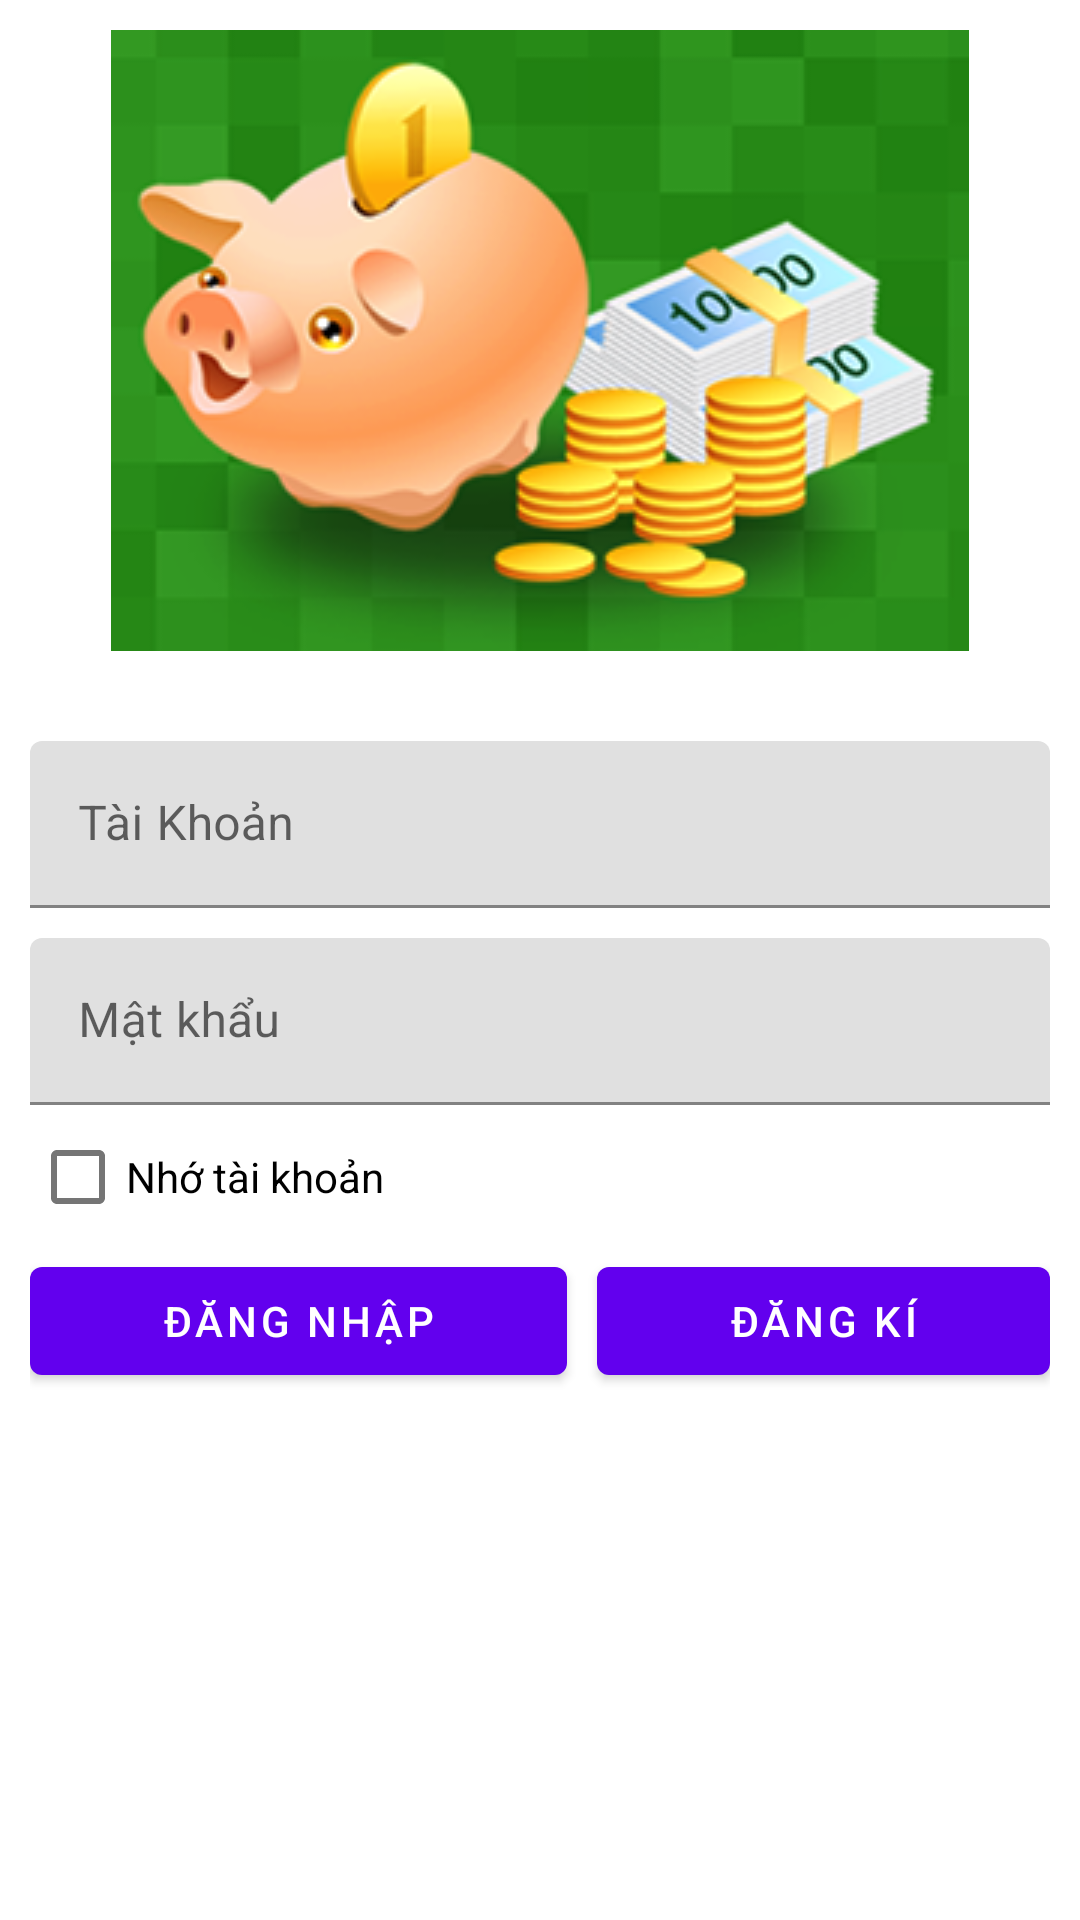

Here is an Android app screen rendered from its layout file. Give the layout XML and the strings, colors and styles it references.
<!-- AndroidManifest.xml: application theme Theme.Project_1 -->
<!-- res/layout/activity_login.xml -->
<?xml version="1.0" encoding="utf-8"?>
<androidx.constraintlayout.widget.ConstraintLayout xmlns:android="http://schemas.android.com/apk/res/android"
    xmlns:app="http://schemas.android.com/apk/res-auto"
    xmlns:tools="http://schemas.android.com/tools"
    android:layout_width="match_parent"
    android:layout_height="match_parent"
    tools:context=".LoginActivity">

    <ScrollView
        android:layout_width="match_parent"
        android:layout_height="match_parent"
        android:layout_margin="10dp"
        app:layout_constraintBottom_toBottomOf="parent"
        app:layout_constraintEnd_toEndOf="parent"
        app:layout_constraintHorizontal_bias="0.5"
        app:layout_constraintStart_toStartOf="parent"
        app:layout_constraintTop_toTopOf="parent">

        <LinearLayout
            android:layout_width="match_parent"
            android:layout_height="wrap_content"
            android:orientation="vertical">

            <ImageView
                android:id="@+id/imageView4"
                android:layout_width="match_parent"
                android:layout_height="wrap_content"
                android:layout_marginBottom="30dp"
                app:srcCompat="@drawable/logo_login" />

            <com.google.android.material.textfield.TextInputLayout
                android:id="@+id/edt_login_tk"
                android:layout_width="match_parent"
                android:layout_height="match_parent">

                <com.google.android.material.textfield.TextInputEditText
                    android:layout_width="match_parent"
                    android:layout_height="wrap_content"
                    android:hint="Tài Khoản" />
            </com.google.android.material.textfield.TextInputLayout>

            <com.google.android.material.textfield.TextInputLayout
                android:id="@+id/edt_login_mk"
                android:layout_width="match_parent"
                android:layout_height="match_parent"
                android:layout_marginTop="10dp">

                <com.google.android.material.textfield.TextInputEditText
                    android:layout_width="match_parent"
                    android:layout_height="wrap_content"
                    android:hint="Mật khẩu" />
            </com.google.android.material.textfield.TextInputLayout>

            <CheckBox
                android:id="@+id/ckb_tk"
                android:layout_width="match_parent"
                android:layout_height="wrap_content"
                android:text="Nhớ tài khoản" />

            <LinearLayout
                android:layout_width="match_parent"
                android:layout_height="match_parent"
                android:orientation="horizontal">

                <Button
                    android:id="@+id/btn_login"
                    android:layout_width="wrap_content"
                    android:layout_height="wrap_content"
                    android:layout_marginEnd="5dp"
                    android:layout_marginRight="5dp"
                    android:layout_weight="1"
                    android:onClick="login"
                    android:text="đăng nhập" />

                <Button
                    android:id="@+id/btn_dang_ky"
                    android:layout_width="wrap_content"
                    android:layout_height="wrap_content"
                    android:layout_marginStart="5dp"
                    android:layout_marginLeft="5dp"
                    android:layout_weight="1"
                    android:onClick="sign_Up"
                    android:text="đăng kí" />
            </LinearLayout>

        </LinearLayout>
    </ScrollView>

</androidx.constraintlayout.widget.ConstraintLayout>
<!-- resources referenced by this layout -->
<resources>
  <!-- drawable logo_login: png bitmap (drawable, 56936 bytes) -->
  <style name="Theme.Project_1" parent="Theme.MaterialComponents.DayNight.DarkActionBar">
          
          <item name="colorPrimary">@color/purple_500</item>
          <item name="colorPrimaryVariant">@color/purple_700</item>
          <item name="colorOnPrimary">@color/white</item>
          
          <item name="colorSecondary">@color/teal_200</item>
          <item name="colorSecondaryVariant">@color/teal_700</item>
          <item name="colorOnSecondary">@color/black</item>
          
          <item name="android:statusBarColor" tools:targetApi="l">?attr/colorPrimaryVariant</item>
          
      </style>
  <!-- not gathered from this repository: default colours our renderer supplied (Android Studio template values) -->
  <color name="purple_500">#FF6200EE</color>
  <color name="purple_700">#FF3700B3</color>
  <color name="teal_200">#FF03DAC5</color>
  <color name="teal_700">#FF018786</color>
  <color name="black">#FF000000</color>
  <color name="white">#FFFFFFFF</color>
</resources>
